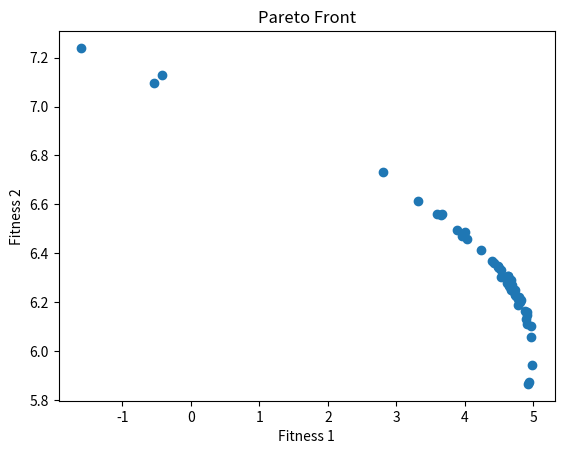

Recreate this plot in Python.
import numpy as np
import matplotlib.pyplot as plt

class Particle:
    def __init__(self, num_dimensions):
        self.position = np.random.uniform(-5, 5, num_dimensions)
        self.velocity = np.zeros(num_dimensions)
        self.best_position = self.position.copy()
        self.best_fitness = None

def objective_function1(x):
    return -(x[0]**2) + x[1]

def objective_function2(x):
    return 0.5 * x[0] + x[1] + 1

def dominates(fitness1, fitness2):
    return all(f1 >= f2 for f1, f2 in zip(fitness1, fitness2)) and any(f1 > f2 for f1, f2 in zip(fitness1, fitness2))

def update_particle(particle, global_best_position, w, c1, c2):
    r1 = np.random.random(particle.position.shape)
    r2 = np.random.random(particle.position.shape)
    particle.velocity = w * particle.velocity + c1 * r1 * (particle.best_position - particle.position) + c2 * r2 * (global_best_position - particle.position)
    particle.position = particle.position + particle.velocity
    particle.position = np.clip(particle.position, -5, 5)

def find_pareto_optimal_solutions(population):
    pareto_front = []
    for i, particle in enumerate(population):
        is_dominated = False
        for j, other_particle in enumerate(population):
            if i != j and dominates(other_particle.best_fitness, particle.best_fitness):
                is_dominated = True
                break
        if not is_dominated:
            pareto_front.append(particle)
    return pareto_front

def run_pso(num_particles, num_iterations):
    num_dimensions = 2
    w = 0.7
    c1 = 1.4
    c2 = 1.4
    population = [Particle(num_dimensions) for _ in range(num_particles)]
    global_best_position = population[0].position.copy()

    for _ in range(num_iterations):
        for particle in population:
            fitness1 = objective_function1(particle.position)
            fitness2 = objective_function2(particle.position)
            if particle.best_fitness is None or dominates([fitness1, fitness2], particle.best_fitness):
                particle.best_position = particle.position.copy()
                particle.best_fitness = [fitness1, fitness2]
            if dominates([fitness1, fitness2], global_best_position):
                global_best_position = particle.position.copy()
        for particle in population:
            update_particle(particle, global_best_position, w, c1, c2)
    
    pareto_optimal_solutions = find_pareto_optimal_solutions(population)
    return pareto_optimal_solutions

pareto_solutions = run_pso(num_particles=50, num_iterations=100)

# Print Pareto optimal solutions
print("Pareto Optimal Solutions:")
for solution in pareto_solutions:
    print("Fitness 1:", objective_function1(solution.position), "Fitness 2:", objective_function2(solution.position))

# Plot Pareto front
fitness1_values = [objective_function1(solution.position) for solution in pareto_solutions]
fitness2_values = [objective_function2(solution.position) for solution in pareto_solutions]
plt.scatter(fitness1_values, fitness2_values)
plt.xlabel("Fitness 1")
plt.ylabel("Fitness 2")
plt.title("Pareto Front")
plt.show()
